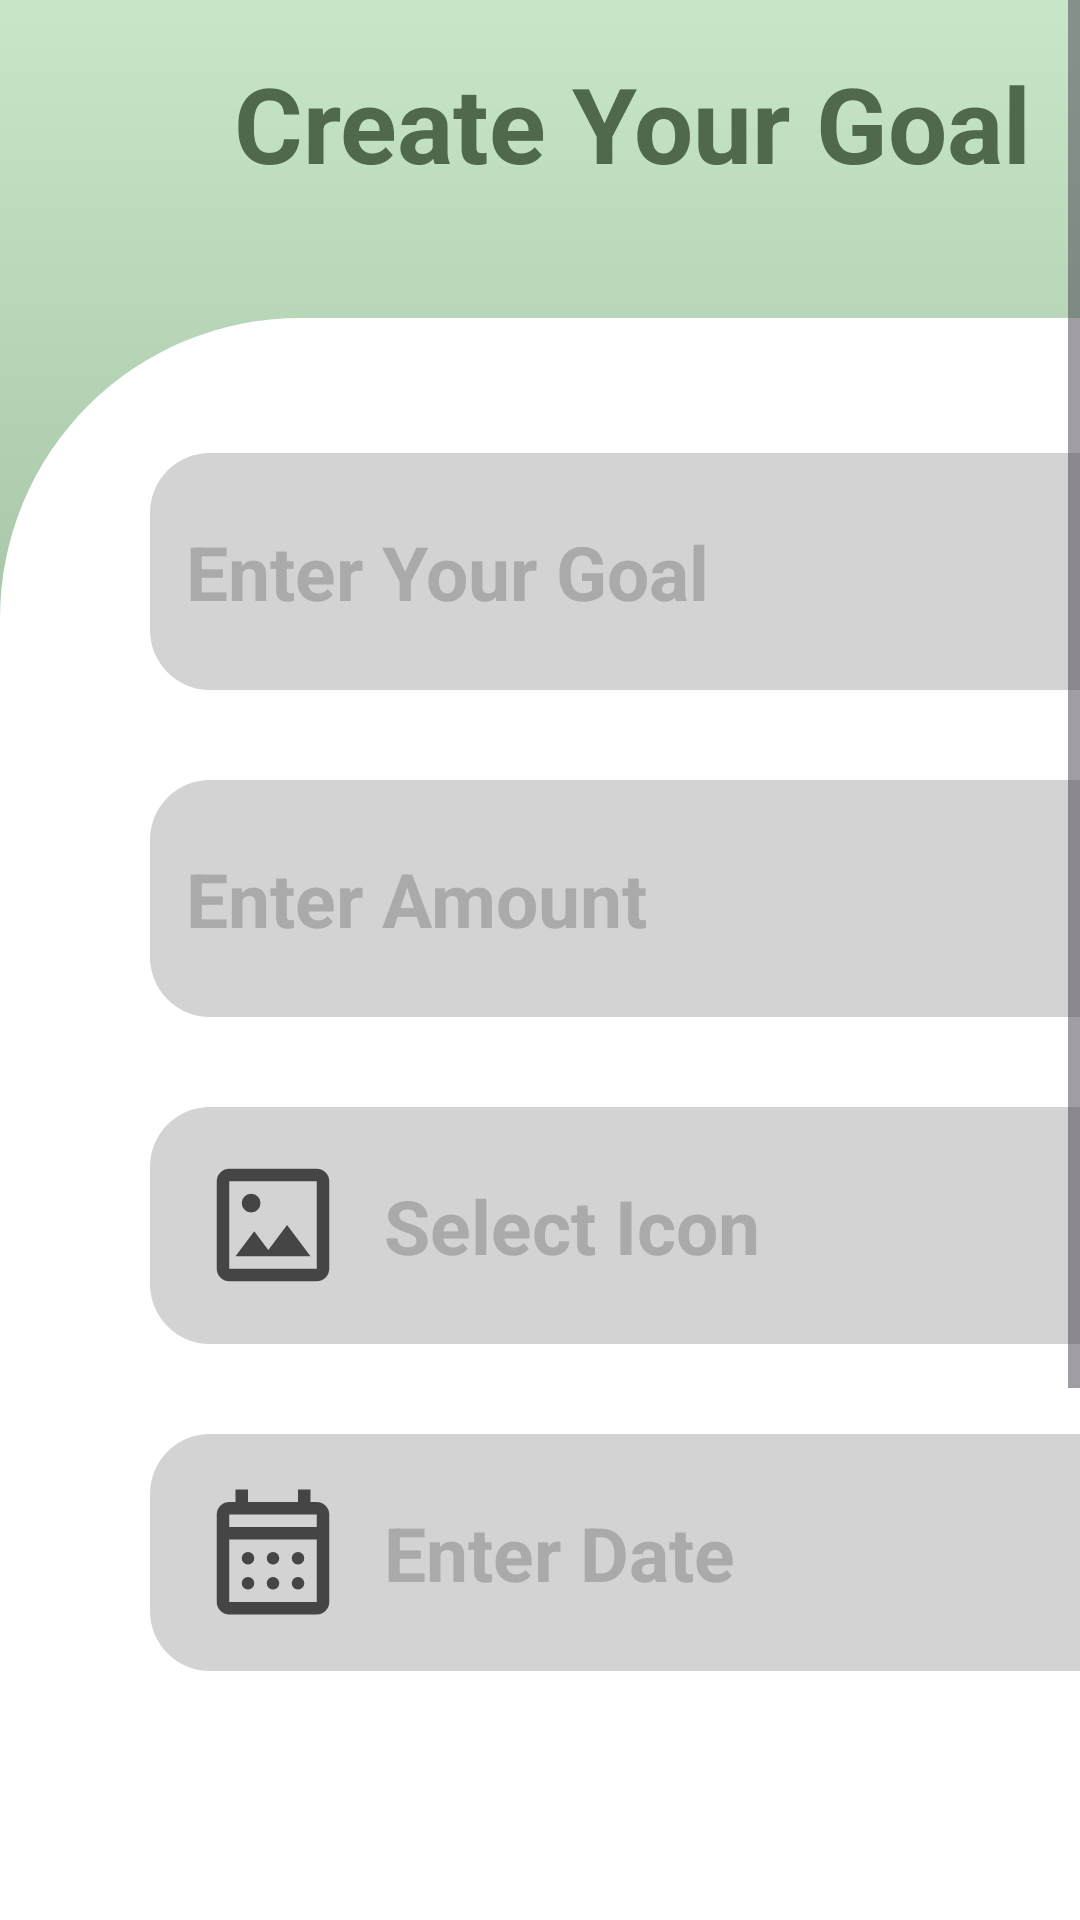

Produce the Android XML layout that renders to this screen, including the resource entries it uses.
<!-- AndroidManifest.xml: application theme Theme.CashCowSaver -->
<!-- res/layout/create_goal_activity.xml -->
<?xml version="1.0" encoding="utf-8"?>
<ScrollView xmlns:android="http://schemas.android.com/apk/res/android"
    android:layout_width="match_parent"
    android:layout_height="match_parent"
    android:background="@drawable/background_gradient">

    <LinearLayout
        android:layout_width="match_parent"
        android:layout_height="wrap_content"
        android:orientation="vertical">

        
        <LinearLayout
            android:layout_width="match_parent"
            android:layout_height="wrap_content"
            android:gravity="center_vertical"
            android:orientation="horizontal"
            android:padding="16dp">


            <ImageView
                android:id="@+id/btnBack"
                android:layout_width="50dp"
                android:layout_height="50dp"
                android:src="@drawable/baseline_arrow_back_ios_new_24" />

            <TextView
                android:layout_width="wrap_content"
                android:layout_height="wrap_content"
                android:layout_marginStart="12dp"
                android:text="Create Your Goal"
                android:textColor="#4F684E"
                android:textSize="35sp"
                android:textStyle="bold" />
        </LinearLayout>

        
        <LinearLayout
            android:layout_width="match_parent"
            android:layout_height="779dp"
            android:layout_marginTop="24dp"
            android:background="@drawable/bg_cornercurve"
            android:orientation="vertical">

            
            <EditText
                android:id="@+id/txtgoals"
                android:layout_width="338dp"
                android:layout_height="79dp"
                android:layout_marginStart="50dp"
                android:layout_marginTop="45dp"
                android:background="@drawable/bg_input"
                android:hint="Enter Your Goal"
                android:textColor="@android:color/black"
                android:textColorHint="@android:color/darker_gray"
                android:textSize="25sp"
                android:textStyle="bold"
                />

            <EditText
                android:id="@+id/goalamount"
                android:layout_width="338dp"
                android:layout_height="79dp"
                android:layout_marginStart="50dp"
                android:layout_marginTop="30dp"
                android:background="@drawable/bg_input"
                android:hint="Enter Amount"
                android:textColor="@android:color/black"
                android:textColorHint="@android:color/darker_gray"
                android:textSize="25sp"
                android:textStyle="bold" />
            
            <LinearLayout
                android:id="@+id/categoryselect"
                android:layout_width="338dp"
                android:layout_height="79dp"
                android:layout_marginStart="50dp"
                android:layout_marginTop="30dp"
                android:background="@drawable/bg_input"
                android:clickable="true"
                android:focusable="true"
                android:gravity="center_vertical"
                android:orientation="horizontal"
                android:paddingStart="16dp"
                android:paddingEnd="16dp">

                <ImageView
                    android:id="@+id/imgiconInput"
                    android:layout_width="50dp"
                    android:layout_height="50dp"
                    android:src="@drawable/outline_imagesmode_24" />

                <TextView
                    android:id="@+id/txticonInput"
                    android:layout_width="wrap_content"
                    android:layout_height="wrap_content"
                    android:layout_marginStart="12dp"
                    android:text="Select Icon"
                    android:textColor="@android:color/darker_gray"
                    android:textSize="25sp"
                    android:textStyle="bold" />
            </LinearLayout>

            
            <LinearLayout
                android:id="@+id/datepick"
                android:layout_width="338dp"
                android:layout_height="79dp"
                android:layout_marginStart="50dp"
                android:layout_marginTop="30dp"

                android:background="@drawable/bg_input"
                android:clickable="true"
                android:focusable="true"
                android:gravity="center_vertical"
                android:orientation="horizontal"
                android:paddingStart="16dp"
                android:paddingEnd="16dp">

                <ImageView
                    android:layout_width="50dp"
                    android:layout_height="50dp"
                    android:src="@drawable/outline_calendar_month_24" />

                <TextView
                    android:id="@+id/txtdateInput"
                    android:layout_width="wrap_content"
                    android:layout_height="wrap_content"
                    android:layout_marginStart="12dp"
                    android:text="Enter Date"
                    android:textColor="@android:color/darker_gray"
                    android:textSize="25sp"
                    android:textStyle="bold" />
            </LinearLayout>

            <LinearLayout
                android:layout_width="match_parent"
                android:layout_height="147dp"
                android:layout_marginTop="185dp"
                android:background="@drawable/bg_button"
                android:orientation="vertical">

                <Button
                    android:id="@+id/btncreate"
                    android:layout_width="308dp"
                    android:layout_height="78dp"
                    android:layout_marginStart="50dp"
                    android:layout_marginTop="30dp"
                    android:backgroundTint="@android:color/white"
                    android:fontFamily="@font/inter_bold"
                    android:text="Create Goal"
                    android:textColor="@color/green_dark"

                    android:textSize="25sp" />

            </LinearLayout>
        </LinearLayout>
    </LinearLayout>

</ScrollView>
<!-- resources referenced by this layout -->
<resources>
  <color name="green_dark">#668563</color>
  <!-- drawable background_gradient (drawable) -->
  <?xml version="1.0" encoding="utf-8"?>
  <shape xmlns:android="http://schemas.android.com/apk/res/android"
      android:shape="rectangle">
      <gradient
          android:angle="270"
          android:startColor="#C8E6C9"
          android:endColor="#668563"
          android:type="linear" />
  </shape>
  <!-- drawable bg_button (drawable) -->
  <?xml version="1.0" encoding="utf-8"?>
  <shape xmlns:android="http://schemas.android.com/apk/res/android"
      android:shape="rectangle">
      <solid android:color="#4F684E" />
      <corners android:topLeftRadius="70dp" android:topRightRadius="70dp" />
  </shape>
  <!-- drawable bg_cornercurve (drawable) -->
  <?xml version="1.0" encoding="utf-8"?>
  <shape xmlns:android="http://schemas.android.com/apk/res/android"
      android:shape="rectangle">
  
      <solid android:color="@color/white"/>
  
      <corners
          android:topLeftRadius="100dp"
          android:topRightRadius="0dp"
          android:bottomLeftRadius="0dp"
          android:bottomRightRadius="0dp" />
  </shape>
  <!-- drawable bg_input (drawable) -->
  <?xml version="1.0" encoding="utf-8"?>
  <shape xmlns:android="http://schemas.android.com/apk/res/android"
      android:shape="rectangle">
      <solid android:color="#D3D3D3"/>
      <corners android:radius="20dp" />
      <padding android:left="12dp" android:top="12dp" android:right="12dp" android:bottom="12dp"/>
  </shape>
  <!-- drawable outline_imagesmode_24 (drawable) -->
  <vector xmlns:android="http://schemas.android.com/apk/res/android" android:height="24dp" android:tint="#454545" android:viewportHeight="960" android:viewportWidth="960" android:width="24dp">
        
      <path android:fillColor="@android:color/white" android:pathData="M200,840Q167,840 143.5,816.5Q120,793 120,760L120,200Q120,167 143.5,143.5Q167,120 200,120L760,120Q793,120 816.5,143.5Q840,167 840,200L840,760Q840,793 816.5,816.5Q793,840 760,840L200,840ZM200,760L760,760Q760,760 760,760Q760,760 760,760L760,200Q760,200 760,200Q760,200 760,200L200,200Q200,200 200,200Q200,200 200,200L200,760Q200,760 200,760Q200,760 200,760ZM240,680L720,680L570,480L450,640L360,520L240,680ZM200,760Q200,760 200,760Q200,760 200,760L200,200Q200,200 200,200Q200,200 200,200L200,200Q200,200 200,200Q200,200 200,200L200,760Q200,760 200,760Q200,760 200,760ZM340,400Q365,400 382.5,382.5Q400,365 400,340Q400,315 382.5,297.5Q365,280 340,280Q315,280 297.5,297.5Q280,315 280,340Q280,365 297.5,382.5Q315,400 340,400Z"/>
      
  </vector>
  <style name="Theme.CashCowSaver" parent="Base.Theme.CashCowSaver" />
  <color name="white">#FFFFFFFF</color>
  <style name="Base.Theme.CashCowSaver" parent="Theme.Material3.DayNight.NoActionBar">
          
          
      </style>
</resources>
